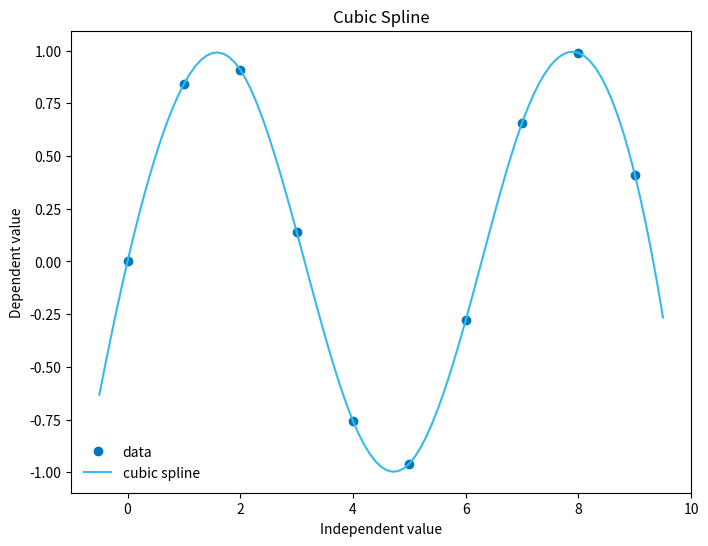

Generate this figure with matplotlib: (Note: this script raises an exception after producing the figure.)
#! /usr/bin/env python3
"""
Cubic spline plot

time -f '%e' ./cubic_spline.py
./cubic_spline.py
"""

from scipy.interpolate import CubicSpline as cs
import matplotlib.pyplot as plt
import matplotlib.axes as axes
import numpy as np

colour1 = '#0077bb'
colour2 = '#33bbee'


def main():
    x_axis_label, y_axis_label, axis_title = (
        'Independent value', 'Dependent value', 'Cubic Spline'
    )
    x1 = np.arange(10)  # create x values from 0 to 9, increments of 1
    y1 = np.sin(x1)
    x2 = np.arange(-0.5, 9.6, 0.1)  # create x from 0.5 to 9.5, increment 0.1
    y2 = cs(x1, y1)
    print(type(x1))
    print(type(y1))
    print(type(x2))
    print(type(y2))
    ax = cubic_spline(x1, y1, x2, y2, x_axis_label, y_axis_label, axis_title)
    ds.despine(ax=ax)
    ax.figure.savefig(
        fname='cubic_spline.svg',
        format='svg'
    )


def cubic_spline(x1, y1, x2, y2, x_axis_label, y_axis_label, axis_title):
    figure_width_height = (8, 6)
    fig = plt.figure(figsize=figure_width_height)
    ax = fig.add_subplot(111)
    ax.plot(x1, y1, marker='o', linestyle='None',
            color=colour1, label='data')
    ax.plot(x2, y2(x2), marker='None', linestyle='-',
            color=colour2, label='cubic spline')
    ax.set_title(
        label=axis_title,
        
    )
    ax.set_xlabel(
        xlabel=x_axis_label,
        
    )
    ax.set_ylabel(
        ylabel=y_axis_label,
        
    )
    ax.legend(frameon=False)
    return ax


if __name__ == '__main__':
    main()
